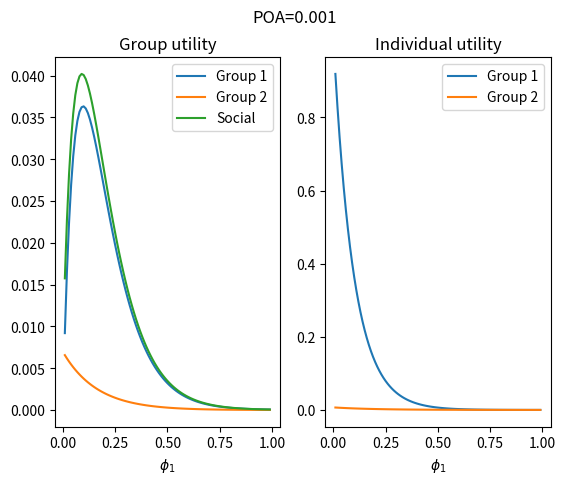

Recreate this plot in Python.
import numpy as np
import matplotlib.pyplot as plt
from scipy.optimize import minimize

binary_iterations = 100
OPT_iterations = 30
NE_iterations = 50


def two_group_simulate(phi1, phi2, beta, beta_ratio, gamma, epsilon, T, num_steps=10000, plot=False):
	"""
	Simulate 2 group2 with interaction
	"""
	S1 = [phi1 * (1 - epsilon)]
	I1 = [phi1 * epsilon]
	R1 = [0]
	S2 = [phi2 * (1 - epsilon)]
	I2 = [phi2 * epsilon]
	R2 = [0]
	dt = T / num_steps
	t_range = np.arange(0, T + dt, dt)
	for t in t_range[1:]:
		dS1 = -(beta * I1[-1] + beta * beta_ratio * I2[-1]) * S1[-1] * dt
		dI1 = -dS1 - gamma * I1[-1] * dt
		dR1 = gamma * I1[-1] * dt
		dS2 = -(beta * beta_ratio * I1[-1] + beta * beta_ratio * beta_ratio * I2[-1]) * S2[-1] * dt
		dI2 = -dS2 - gamma * I2[-1] * dt
		dR2 = gamma * I2[-1] * dt
		S1.append(S1[-1] + dS1)
		I1.append(I1[-1] + dI1)
		R1.append(R1[-1] + dR1)
		S2.append(S2[-1] + dS2)
		I2.append(I2[-1] + dI2)
		R2.append(R2[-1] + dR2)
	if plot:
		fig = plt.figure()
		ax1 = fig.add_subplot(121)
		ax2 = fig.add_subplot(122)
		# ax1.plot(t_range[-round(num_steps / 10):], S1[-round(num_steps / 10):], label='S1')
		# ax1.plot(t_range[-round(num_steps / 10):], S2[-round(num_steps / 10):], label='S2')
		ax1.plot(t_range, S1, label='S1')
		ax1.plot(t_range, S2, label='S2')
		ax2.plot(t_range, [I1[i] / phi1 for i in range(len(I1))], label='I1')
		ax2.plot(t_range, [I2[i] / phi2 for i in range(len(I2))], label='I2')
		ax1.legend()
		ax2.legend()
		plt.show()
	return t_range, S1, S2


def utility_plotter(beta, beta_ratio, gamma, epsilon, T, payment_ratio):
	"""
	plot the group and individual utility of 2 groups interacting over phi
	"""
	phi1_step = 0.01
	phi1_range = np.arange(phi1_step, 1, phi1_step)
	# print(phi1_range, phi1_range[1:-1])
	group_utility1 = []
	group_utility2 = []
	individual_utility1 = []
	individual_utility2 = []

	# # phi1 = 0
	# phi1 = 0
	# phi2 = 1 - phi1
	# t_range, S1, S2 = two_group_simulate(phi1, phi2, beta, beta_ratio, gamma, epsilon, T, plot=False)
	# group_utility1.append(np.mean(S1) * T * payment_ratio)
	# group_utility2.append(np.mean(S2) * T)
	# individual_utility1.append(payment_ratio)
	# individual_utility2.append(group_utility2[-1] / phi2)

	for phi1 in phi1_range:
		phi2 = 1 - phi1
		t_range, S1, S2 = two_group_simulate(phi1, phi2, beta, beta_ratio, gamma, epsilon, T, plot=False)
		group_utility1.append(np.mean(S1) * T * payment_ratio)
		group_utility2.append(np.mean(S2) * T)
		individual_utility1.append(group_utility1[-1] / phi1)
		individual_utility2.append(group_utility2[-1] / phi2)

	# # phi1 = 1
	# phi1 = 1
	# phi2 = 1 - phi1
	# t_range, S1, S2 = two_group_simulate(phi1, phi2, beta, beta_ratio, gamma, epsilon, T, plot=False)
	# group_utility1.append(np.mean(S1) * T * payment_ratio)
	# group_utility2.append(np.mean(S2) * T)
	# individual_utility1.append(group_utility1[-1] / phi1)
	# individual_utility2.append(1)

	fig = plt.figure()
	ax1 = fig.add_subplot(121)
	ax2 = fig.add_subplot(122)
	ax1.plot(phi1_range, group_utility1, label='Group 1')
	ax1.plot(phi1_range, group_utility2, label='Group 2')
	ax1.plot(phi1_range, [group_utility1[i] + group_utility2[i] for i in range(len(group_utility1))], label='Social')
	ax2.plot(phi1_range, individual_utility1, label='Group 1')
	ax2.plot(phi1_range, individual_utility2, label='Group 2')
	ax1.set_xlabel('phi1')
	ax2.set_xlabel('phi1')
	ax1.set_title('Group utility')
	ax2.set_title('Individual utility')
	ax1.legend()
	ax2.legend()
	plt.show()
	return


def utility_plotter_final_size(beta, beta_ratio, gamma, epsilon, payment_ratio):
	"""
	plot the group and individual utility of 2 groups interacting over phi based on final sizes
	"""
	b11 = beta
	b12 = b21 = beta * beta_ratio
	b22 = beta * beta_ratio * beta_ratio
	phi1_step = 0.001
	phi1_start = 0.0001
	phi1_range = np.arange(phi1_start, 1, phi1_step)
	# print(phi1_range, phi1_range[1:-1])
	group_utility1 = []
	group_utility2 = []
	individual_utility1 = []
	individual_utility2 = []

	# # phi1 = 0
	# phi1 = 0
	# phi2 = 1 - phi1
	# t_range, S1, S2 = two_group_simulate(phi1, phi2, beta, beta_ratio, gamma, epsilon, T, plot=False)
	# group_utility1.append(np.mean(S1) * T * payment_ratio)
	# group_utility2.append(np.mean(S2) * T)
	# individual_utility1.append(payment_ratio)
	# individual_utility2.append(group_utility2[-1] / phi2)

	for phi1 in phi1_range:
		phi2 = 1 - phi1
		S1, S2 = final_size_searcher_binary(phi1, beta, beta_ratio, gamma, epsilon)
		# t_range, S1, S2 = two_group_simulate(phi1, phi2, beta, beta_ratio, gamma, epsilon, T, plot=False)
		group_utility1.append(S1 * payment_ratio)
		group_utility2.append(S2)
		individual_utility1.append(group_utility1[-1] / phi1)
		individual_utility2.append(group_utility2[-1] / phi2)

	# # phi1 = 1
	# phi1 = 1
	# phi2 = 1 - phi1
	# t_range, S1, S2 = two_group_simulate(phi1, phi2, beta, beta_ratio, gamma, epsilon, T, plot=False)
	# group_utility1.append(np.mean(S1) * T * payment_ratio)
	# group_utility2.append(np.mean(S2) * T)
	# individual_utility1.append(group_utility1[-1] / phi1)
	# individual_utility2.append(1)

	fig = plt.figure()
	ax1 = fig.add_subplot(121)
	ax2 = fig.add_subplot(122)
	# ax1.plot(phi1_range,
	# 		 [min(phi1_range[i], gamma / beta) * payment_ratio + (1 - phi1_range[i]) for i in range(len(phi1_range))],
	# 		 label='UB social', c='grey', linestyle=':')
	ax1.plot(phi1_range, group_utility1, label='Group 1')
	ax1.plot(phi1_range, group_utility2, label='Group 2')
	ax1.plot(phi1_range, [group_utility1[i] + group_utility2[i] for i in range(len(group_utility1))], label='Social')
	ax2.plot(phi1_range, individual_utility1, label='Group 1')
	ax2.plot(phi1_range, individual_utility2, label='Group 2')

	ax1.set_xlabel('phi1')
	ax2.set_xlabel('phi1')
	ax1.set_title('Group utility')
	ax2.set_title('Individual utility')
	ax1.legend()
	ax2.legend()
	plt.show()
	return


def utility_plotter_final_size_aligned(beta, beta_ratio, gamma, epsilon):
	"""
	plot the group and individual utility of 2 groups interacting over phi based on final sizes,
	aligning the payment ratio to get bad POA
	"""
	b11 = beta
	b12 = b21 = beta * beta_ratio
	b22 = beta * beta_ratio * beta_ratio
	phi1_step = 0.01
	phi1_range = np.arange(phi1_step, 1, phi1_step)
	# print(phi1_range, phi1_range[1:-1])
	group_utility1 = []
	group_utility2 = []
	individual_utility1 = []
	individual_utility2 = []
	social_utility = []
	S1s = []
	S2s = []

	# # phi1 = 0
	# phi1 = 0
	# phi2 = 1 - phi1
	# t_range, S1, S2 = two_group_simulate(phi1, phi2, beta, beta_ratio, gamma, epsilon, T, plot=False)
	# group_utility1.append(np.mean(S1) * T * payment_ratio)
	# group_utility2.append(np.mean(S2) * T)
	# individual_utility1.append(payment_ratio)
	# individual_utility2.append(group_utility2[-1] / phi2)

	for phi1 in phi1_range:
		phi2 = 1 - phi1
		S1, S2 = final_size_searcher_binary(phi1, beta, beta_ratio, gamma, epsilon)
		S1s.append(S1)
		S2s.append(S2)
		# t_range, S1, S2 = two_group_simulate(phi1, phi2, beta, beta_ratio, gamma, epsilon, T, plot=False)
		# group_utility1.append(S1 * payment_ratio)
		# group_utility2.append(S2)
		# individual_utility1.append(group_utility1[-1] / phi1)
		# individual_utility2.append(group_utility2[-1] / phi2)

	payment_ratio = (S2 / phi2) / (S1 / phi1)
	for phi1, S1, S2 in zip(phi1_range, S1s, S2s):
		phi2 = 1 - phi1
		group_utility1.append(S1 * payment_ratio)
		group_utility2.append(S2)
		individual_utility1.append(group_utility1[-1] / phi1)
		individual_utility2.append(group_utility2[-1] / phi2)
		social_utility.append(group_utility1[-1] + group_utility2[-1])
	# # phi1 = 1
	# phi1 = 1
	# phi2 = 1 - phi1
	# t_range, S1, S2 = two_group_simulate(phi1, phi2, beta, beta_ratio, gamma, epsilon, T, plot=False)
	# group_utility1.append(np.mean(S1) * T * payment_ratio)
	# group_utility2.append(np.mean(S2) * T)
	# individual_utility1.append(group_utility1[-1] / phi1)
	# individual_utility2.append(1)

	fig = plt.figure()
	ax1 = fig.add_subplot(121)
	ax2 = fig.add_subplot(122)
	# ax1.plot(phi1_range,
	# 		 [min(phi1_range[i], gamma / beta) * payment_ratio + (1 - phi1_range[i]) for i in range(len(phi1_range))],
	# 		 label='UB social', c='grey', linestyle=':')
	ax1.plot(phi1_range, group_utility1, label='Group 1')
	ax1.plot(phi1_range, group_utility2, label='Group 2')
	ax1.plot(phi1_range, social_utility, label='Social')
	ax2.plot(phi1_range, individual_utility1, label='Group 1')
	ax2.plot(phi1_range, individual_utility2, label='Group 2')
	fig.suptitle(f'POA={round(social_utility[-1] / max(social_utility), 3)}')

	ax1.set_xlabel(r'$\phi_1$')
	ax2.set_xlabel(r'$\phi_1$')
	ax1.set_title('Group utility')
	ax2.set_title('Individual utility')
	ax1.legend()
	ax2.legend()
	plt.show()
	return


def utility_plotter_sigma(beta, beta_ratio, gamma, epsilon, payment_ratio, sigma):
	"""
	plot the group and individual utility of 2 groups interacting over phi based on final sizes and survival rate
	"""
	b11 = beta
	b12 = b21 = beta * beta_ratio
	b22 = beta * beta_ratio * beta_ratio
	phi1_step = 0.01
	phi1_range = np.arange(phi1_step, 1, phi1_step)
	# print(phi1_range, phi1_range[1:-1])
	group_utility1 = []
	group_utility2 = []
	individual_utility1 = []
	individual_utility2 = []

	# # phi1 = 0
	# phi1 = 0
	# phi2 = 1 - phi1
	# t_range, S1, S2 = two_group_simulate(phi1, phi2, beta, beta_ratio, gamma, epsilon, T, plot=False)
	# group_utility1.append(np.mean(S1) * T * payment_ratio)
	# group_utility2.append(np.mean(S2) * T)
	# individual_utility1.append(payment_ratio)
	# individual_utility2.append(group_utility2[-1] / phi2)

	for phi1 in phi1_range:
		phi2 = 1 - phi1
		S1, S2 = final_size_searcher_binary(phi1, beta, beta_ratio, gamma, epsilon)
		# t_range, S1, S2 = two_group_simulate(phi1, phi2, beta, beta_ratio, gamma, epsilon, T, plot=False)
		group_utility1.append((S1 * (1 - sigma) + phi1 * sigma) * payment_ratio)
		group_utility2.append(S2 * (1 - sigma) + phi2 * sigma)
		individual_utility1.append(group_utility1[-1] / phi1)
		individual_utility2.append(group_utility2[-1] / phi2)

	# # phi1 = 1
	# phi1 = 1
	# phi2 = 1 - phi1
	# t_range, S1, S2 = two_group_simulate(phi1, phi2, beta, beta_ratio, gamma, epsilon, T, plot=False)
	# group_utility1.append(np.mean(S1) * T * payment_ratio)
	# group_utility2.append(np.mean(S2) * T)
	# individual_utility1.append(group_utility1[-1] / phi1)
	# individual_utility2.append(1)

	fig = plt.figure()
	ax1 = fig.add_subplot(121)
	ax2 = fig.add_subplot(122)
	# ax1.plot(phi1_range,
	# 		 [min(phi1_range[i], gamma / beta) * payment_ratio + (1 - phi1_range[i]) for i in range(len(phi1_range))],
	# 		 label='UB social', c='grey', linestyle=':')
	# ax1.plot(phi1_range, group_utility1, label='Group 1')
	# ax1.plot(phi1_range, group_utility2, label='Group 2')
	ax1.plot(phi1_range, [group_utility1[i] + group_utility2[i] for i in range(len(group_utility1))], label='Social')
	ax2.plot(phi1_range, individual_utility1, label='Group 1')
	ax2.plot(phi1_range, individual_utility2, label='Group 2')

	ax1.set_xlabel('phi1')
	ax2.set_xlabel('phi1')
	ax1.set_title('Group utility')
	ax2.set_title('Individual utility')
	ax1.legend()
	ax2.legend()
	plt.show()
	return


def POA_final_size(beta, beta_ratio, gamma, epsilon, payment_ratio):
	"""
	compute POA of 2 groups interacting over phi based on final sizes
	"""
	b11 = beta
	b12 = b21 = beta * beta_ratio
	b22 = beta * beta_ratio * beta_ratio
	phi1_step = 0.01
	phi1_range = np.arange(0, 1 + phi1_step, phi1_step)
	group_utility1 = []
	group_utility2 = []
	social_utility = []
	individual_utility1 = []
	individual_utility2 = []

	# sample over phi1
	for i in range(len(phi1_range)):
		if i == 0:
			phi1 = phi1_step / 1000
		elif i == len(phi1_range) - 1:
			phi1 = 1 - phi1_step / 1000
		else:
			phi1 = phi1_range[i]
		phi2 = 1 - phi1
		S1, S2 = final_size_searcher_binary(phi1, beta, beta_ratio, gamma, epsilon)
		group_utility1.append(S1 * payment_ratio)
		group_utility2.append(S2)
		social_utility.append(group_utility1[-1] + group_utility2[-1])
		individual_utility1.append(group_utility1[-1] / phi1)
		individual_utility2.append(group_utility2[-1] / phi2)

	# search for social OPT
	social_max_idx = np.argmax(social_utility)
	if 0 < social_max_idx < len(phi1_range) - 1:
		social_phi1, social_OPT = social_peak_binary_search(phi1_range[social_max_idx - 1],
															phi1_range[social_max_idx + 1],
															beta, beta_ratio, gamma, epsilon, payment_ratio)
	else:
		social_OPT = social_utility[social_max_idx]
		social_phi1 = phi1_range[social_max_idx]

	# search for NE
	if individual_utility1[-1] >= individual_utility2[-1]:
		NE_phi1 = phi1_range[-1]
		NE_utility = social_utility[-1]
	elif individual_utility2[0] >= individual_utility1[0]:
		NE_phi1 = phi1_range[0]
		NE_utility = social_utility[0]
	else:
		NE_idx = next(i for i in range(len(phi1_range)) if individual_utility2[i] >= individual_utility1[i]) - 1
		NE_phi1, NE_utility = NE_binary_search(phi1_range[NE_idx], phi1_range[NE_idx + 1],
											   beta, beta_ratio, gamma, epsilon, payment_ratio)

	# POA = NE_utility / social_OPT
	POA = social_OPT / NE_utility
	print(f'OPT=\n{round(social_OPT, 5)}\nNE=\n{round(NE_utility, 5)}')
	print(f'POA={round(POA, 5)}')

	OPT_UB = gamma / beta * payment_ratio + (1 - gamma / beta)
	phi1 = 1
	phi2 = 0
	c1 = (1 - epsilon) * phi1 / np.exp((b11 * phi1 + b12 * phi2) / gamma)
	c2 = (1 - epsilon) * phi2 / np.exp((b21 * phi1 + b22 * phi2) / gamma)
	NE_LB = (c1 + c1 * c2 * b12 / gamma) * payment_ratio
	# POA_LB = NE_LB / OPT_UB
	POA_LB = OPT_UB / NE_LB
	print(f'OPT upper bound=\n{round(OPT_UB, 5)}\nNE lower bound=\n{round(NE_LB, 5)}')
	print(f'POA lower bound={round(POA_LB, 5)}')

	fig = plt.figure()
	ax1 = fig.add_subplot(121)
	ax2 = fig.add_subplot(122)
	ax1.plot(phi1_range,
			 [min(phi1_range[i], gamma / beta) * payment_ratio + (1 - phi1_range[i]) for i in range(len(phi1_range))],
			 label='Social upper bound', c='red', linestyle=':')
	ax1.axvline(social_phi1, c='grey', linestyle=':')
	ax2.axvline(NE_phi1, c='grey', linestyle=':')
	ax1.plot(phi1_range, group_utility1, label='Group 1')
	ax1.plot(phi1_range, group_utility2, label='Group 2')
	ax1.plot(phi1_range, social_utility, label='Social')
	ax2.plot(phi1_range, individual_utility1, label='Group 1')
	ax2.plot(phi1_range, individual_utility2, label='Group 2')
	ax1.set_xlabel('phi1')
	ax2.set_xlabel('phi1')
	ax1.set_title('Group utility')
	ax2.set_title('Individual utility')
	ax1.set_xlim(0, 1)
	ax2.set_xlim(0, 1)
	ax1.legend()
	ax2.legend()
	plt.show()
	return


def bad_POA_final_size(beta, beta_ratio, gamma, epsilon, plot):
	"""
	compute the bad POA of 2 groups interacting by aligning at phi1=1
	"""
	b11 = beta
	b12 = b21 = beta * beta_ratio
	b22 = beta * beta_ratio * beta_ratio
	phi1_step = 0.01
	# phi1_range = np.arange(0, 1 + phi1_step, phi1_step)
	# group_utility1 = []
	# group_utility2 = []
	# social_utility = []
	# individual_utility1 = []
	# individual_utility2 = []

	# compute payment ratio using phi1=1
	phi1 = 1 - phi1_step / 100000
	phi2 = 1 - phi1
	S1, S2 = final_size_searcher_binary(phi1, beta, beta_ratio, gamma, epsilon)
	payment_ratio = (S2 / phi2) / (S1 / phi1)
	print(f'payment ratio={round(payment_ratio, 5)}')
	NE_phi1 = phi1
	NE_utility = S1 * payment_ratio + S2

	# search for social OPT
	social_phi1, social_OPT = social_peak_binary_search(phi1_step / 100000,
														1 - phi1_step / 100000,
														beta, beta_ratio, gamma, epsilon, payment_ratio, plot=plot)

	# POA = NE_utility / social_OPT
	POA = social_OPT / NE_utility
	print(f'OPT=\n{round(social_OPT, 5)}\nNE=\n{round(NE_utility, 5)}')
	print(f'POA={round(POA, 5)}')

	OPT_UB = gamma / beta * payment_ratio + (1 - gamma / beta)
	phi1 = 1
	phi2 = 0
	c1 = (1 - epsilon) * phi1 / np.exp((b11 * phi1 + b12 * phi2) / gamma)
	c2 = (1 - epsilon) * phi2 / np.exp((b21 * phi1 + b22 * phi2) / gamma)
	NE_LB = (c1 + c1 * c2 * b12 / gamma) * payment_ratio
	# POA_LB = NE_LB / OPT_UB
	POA_LB = OPT_UB / NE_LB
	print(f'OPT upper bound=\n{round(OPT_UB, 5)}\nNE lower bound=\n{round(NE_LB, 5)}')
	print(f'POA bound={round(POA_LB, 5)}')
	print(f'1/c1={round(1 / (c1 * beta / gamma), 5)}')
	return


def social_peak_binary_search(phi1_l, phi1_r, beta, beta_ratio, gamma, epsilon, payment_ratio, plot=False):
	phi1s = []
	socials = []
	for _ in range(OPT_iterations):
		phi1_m = (phi1_l + phi1_r) / 2

		phi1_l2 = phi1_m + (phi1_l - phi1_m) / 2
		S1_l, S2_l = final_size_searcher_binary(phi1_l2, beta, beta_ratio, gamma, epsilon)
		social_l = S1_l * payment_ratio + S2_l
		if plot:
			phi1s.append(phi1_l2)
			socials.append(social_l)

		S1_m, S2_m = final_size_searcher_binary(phi1_m, beta, beta_ratio, gamma, epsilon)
		social_m = S1_m * payment_ratio + S2_m
		if plot:
			phi1s.append(phi1_m)
			socials.append(social_m)

		phi1_r2 = phi1_m + (phi1_r - phi1_m) / 2
		S1_r, S2_r = final_size_searcher_binary(phi1_r2, beta, beta_ratio, gamma, epsilon)
		social_r = S1_r * payment_ratio + S2_r
		if plot:
			phi1s.append(phi1_r2)
			socials.append(social_r)

		if social_l < social_m:
			phi1_l = phi1_l2

		if social_r < social_m:
			phi1_r = phi1_r2

	phi1_m = (phi1_l + phi1_r) / 2
	S1_m, S2_m = final_size_searcher_binary(phi1_m, beta, beta_ratio, gamma, epsilon)
	social_m = S1_m * payment_ratio + S2_m
	if plot:
		phi1s.append(phi1_m)
		socials.append(social_m)
		phi1s, socials = zip(*sorted(zip(phi1s, socials)))
		fig = plt.figure()
		ax1 = fig.add_subplot()
		ax1.plot(phi1s, socials)
		ax1.axvline(phi1_m, c='grey', linestyle=':')
		plt.show()

	return phi1_m, social_m


def NE_binary_search(phi1_l, phi1_r, beta, beta_ratio, gamma, epsilon, payment_ratio):
	ind1s = []
	ind2s = []
	phi1s = []
	for _ in range(NE_iterations):
		phi1_m = (phi1_l + phi1_r) / 2
		S1, S2 = final_size_searcher_binary(phi1_m, beta, beta_ratio, gamma, epsilon)
		individual1 = S1 * payment_ratio / phi1_m
		individual2 = S2 / (1 - phi1_m)
		phi1s.append(phi1_m)
		ind1s.append(individual1)
		ind2s.append(individual2)
		if individual1 < individual2:
			phi1_r = phi1_m
		else:
			phi1_l = phi1_m

	phi1_m = (phi1_l + phi1_r) / 2
	S1, S2 = final_size_searcher_binary(phi1_m, beta, beta_ratio, gamma, epsilon)
	individual1 = S1 * payment_ratio / phi1_m
	individual2 = S2 / (1 - phi1_m)
	phi1s.append(phi1_m)
	ind1s.append(individual1)
	ind2s.append(individual2)

	# phi1s, ind1s, ind2s = zip(*sorted(zip(phi1s, ind1s, ind2s)))
	# fig = plt.figure()
	# ax1 = fig.add_subplot()
	# ax1.plot(phi1s, ind1s, label='Group 1')
	# ax1.plot(phi1s, ind2s, label='Group 2')
	# ax1.axvline(phi1_m)
	# plt.show()

	return phi1_m, (individual1 + individual2) / 2


def final_size_function_plotter(phi1, beta, beta_ratio, gamma, epsilon):
	"""
	Plot the final size functions. The zero points are the final sizes
	"""
	phi2 = 1 - phi1
	b11 = beta
	b12 = b21 = beta * beta_ratio
	b22 = beta * beta_ratio * beta_ratio

	def func_S1_final(S1, S2):
		S1_0 = phi1 * (1 - epsilon)
		return S1 - S1_0 * np.exp(b11 / gamma * (S1 - phi1) + b12 / gamma * (S2 - phi2))

	def func_S2_final(S1, S2):
		S2_0 = phi2 * (1 - epsilon)
		return S2 - S2_0 * np.exp(b21 / gamma * (S1 - phi1) + b22 / gamma * (S2 - phi2))

	S1_step = 0.01
	S1_range = np.arange(0, 1 + S1_step, S1_step)
	S2_step = 0.1
	S2_range = np.arange(0, phi2 + S2_step, S2_step)
	fig = plt.figure()
	ax1 = fig.add_subplot(121)
	ax1.axhline(0, c='grey', linestyle=':')
	ax1.set_xlabel('S1')
	for S2 in S2_range:
		S1_final = []
		positive = False
		for S1 in S1_range:
			ret = func_S1_final(S1, S2)
			S1_final.append(ret)
			if ret > 0:
				positive = True
			if positive and ret < 0:
				break

		ax1.plot(S1_range[:len(S1_final)], S1_final, label=f'S2={round(S2, 2)}')

	S2_step = 0.01
	S2_range = np.arange(0, 1 + S2_step, S2_step)
	S1_step = 0.1
	S1_range = np.arange(0, phi1 + S1_step, S1_step)
	ax2 = fig.add_subplot(122)
	ax2.axhline(0, c='grey', linestyle=':')
	ax2.set_xlabel('S2')
	for S1 in S1_range:
		S2_final = []
		positive = False
		for S2 in S2_range:
			ret = func_S2_final(S1, S2)
			S2_final.append(ret)
			if ret > 0:
				positive = True
			if positive and ret < 0:
				break

		ax2.plot(S2_range[:len(S2_final)], S2_final, label=f'S1={round(S1, 2)}')

	ax1.legend()
	ax2.legend()
	plt.show()
	return


def final_size_searcher_scipy(beta, beta_ratio, gamma, epsilon):
	"""
	search for the final sizes of 2 groups interacting using SciPy optimizer
	"""
	phi1_step = 0.01
	phi1_range = np.arange(0, 1 + phi1_step, phi1_step)
	S1_infs = []
	S2_infs = []
	S1_approx = []
	S2_approx = []
	for phi1 in phi1_range:
		phi2 = 1 - phi1
		optimal = minimize(two_group_loss, [phi1 / 2, phi2 / 2],
						   args=(phi1, beta, beta_ratio, gamma, epsilon),
						   method='L-BFGS-B',
						   bounds=[(0, phi1), (0, phi2)])
		# print(optimal.fun)
		S1, S2 = optimal.x
		S1_infs.append(S1)
		S2_infs.append(S2)
		S1_approx.append((1 - epsilon) * phi1 *
						 (gamma - beta * (phi1 + beta_ratio * (beta_ratio + epsilon - beta_ratio * epsilon) * phi2)) /
						 (gamma + beta * (epsilon - 1) * (phi1 + beta_ratio ** 2 * phi2)))
		S2_approx.append((1 - epsilon) * phi2 *
						 (gamma - beta * (phi1 + (beta_ratio - 1) * epsilon * phi1 + beta_ratio ** 2 * phi2)) /
						 (gamma + beta * (epsilon - 1) * (phi1 + beta_ratio ** 2 * phi2)))
	# print([(S1, S2) for (S1, S2) in zip(S1_infs, S2_infs)])
	fig = plt.figure()
	ax1 = fig.add_subplot()
	ax1.plot(S1_infs, S2_infs)
	# [ax1.scatter(S1_infs[i], S2_infs[i], color='blue', alpha=1 - 0.75 * phi1_range[i], s=1) for i in
	#  range(len(S1_infs))]
	# [ax1.scatter(S1_approx[i], S2_approx[i], color='red', alpha=1 - 0.75 * phi1_range[i], s=1) for i in
	#  range(len(S1_approx))]
	ax1.set_xlabel(r'$S_1(\infty)$')
	ax1.set_ylabel(r'$S_2(\infty)$')
	plt.show()
	return


def final_size_plotter(beta, beta_ratio, gamma, epsilon, payment_ratio=1):
	"""
	plot the final sizes of 2 groups interacting over various phi1 values
	"""
	phi1_step = 0.005
	phi1_range = np.arange(0, 1 + phi1_step, phi1_step)
	l = len(phi1_range)
	S1_final = []
	S2_final = []
	for phi1 in phi1_range:
		S1, S2 = final_size_searcher_binary(phi1, beta, beta_ratio, gamma, epsilon)
		S1_final.append(S1)
		S2_final.append(S2)
	fig = plt.figure()
	ax1 = fig.add_subplot(221)
	ax2 = fig.add_subplot(222)
	# ax3 = ax2.twinx()
	ax4 = fig.add_subplot(223)
	ax1.set_xlabel('S1')
	ax1.set_ylabel('S2')
	ax1.set_title('Scatter color becomes lighter as phi_1 increase in cycles\n'
				  f'beta={round(beta, 3)},  beta ratio={round(beta_ratio, 3)},  gamma={round(gamma, 3)}')
	ax1.plot(S1_final, S2_final, color='gray')
	# cs = [np.exp(i - l) / np.exp(l) for i in range(l)]
	# ax1.scatter(S1_final, S2_final, c=cs, cmap='binary_r')
	for i in range(20):
		ax1.scatter(S1_final[round(i * l / 20):round((i + 1) * l / 20)],
					S2_final[round(i * l / 20):round((i + 1) * l / 20)],
					c=range(round(i * l / 20), round((i + 1) * l / 20)),
					edgecolors='black', cmap='binary_r', s=20, zorder=2)

	ax2.plot(phi1_range, [S1 * payment_ratio for S1 in S1_final], label='S1')
	ax2.set_xlabel(r'$\phi_1$')
	ax2.set_title(f'group utility\npayment ratio={round(payment_ratio, 5)}')
	# ax2.set_ylabel('S1')
	ax2.plot(phi1_range, S2_final, label='S2')
	ax2.plot(phi1_range, [S1_final[i] * payment_ratio + S2_final[i] for i in range(len(S1_final))], label='social')
	# ax3.set_xlabel(r'$\phi_1$')
	# ax3.set_ylabel('S2')
	ax2.legend()

	ax4.plot(phi1_range[1:-1], [payment_ratio * S1_final[i] / phi1_range[i] for i in range(1, l - 1)], label='S1')
	# ax5 = ax4.twinx()
	ax4.plot(phi1_range[1:-1], [S2_final[i] / (1 - phi1_range[i]) for i in range(1, l - 1)], label='S2')
	ax4.set_xlabel(r'$\phi_1$')
	# ax4.set_ylabel('S1')
	# ax5.set_ylabel('S2')
	ax4.set_title('individual utility')
	ax4.legend()
	# print(S1_final[1] / phi1_range[1], S2_final[1] / (1 - phi1_range[1]))
	# print(1 / (S1_final[1] / phi1_range[1]) * (S2_final[1] / (1 - phi1_range[1])))
	plt.show()
	return


def final_size_searcher_binary(phi1, beta, beta_ratio, gamma, epsilon):
	"""
	binary search the final sizes of 2 groups interacting
	"""
	phi2 = 1 - phi1
	S2_l = 0
	S2_r = phi2 * (1 - epsilon)
	for _ in range(binary_iterations):
		S2_m = (S2_l + S2_r) / 2
		S1 = S1_final_searcher(S2_m, beta, beta_ratio, gamma, epsilon, phi1)
		f = f2([S1, S2_m], phi1, beta, beta_ratio, gamma, epsilon)
		if f > 0:
			S2_r = S2_m
		else:
			S2_l = S2_m
	S2 = S2_m
	S1 = S1_final_searcher(S2, beta, beta_ratio, gamma, epsilon, phi1)
	return S1, S2


def S1_final_searcher(S2, beta, beta_ratio, gamma, epsilon, phi1):
	S_trace = []
	f_trace = []
	S1_l = 0
	S1_r = phi1 * (1 - epsilon)
	for _ in range(binary_iterations):
		S1_m = (S1_l + S1_r) / 2
		f = f1([S1_m, S2], phi1, beta, beta_ratio, gamma, epsilon)
		S_trace.append(S1_m)
		f_trace.append(f)
		if f > 0:
			S1_r = S1_m
		else:
			S1_l = S1_m
	# print(S_trace)
	# print(f_trace)
	# fig = plt.figure()
	# ax1 = fig.add_subplot()
	# ax1.plot(S_trace, f_trace)
	# plt.show()
	return S1_m


def S2_final_searcher(S1, beta, beta_ratio, gamma, epsilon, phi1):
	S_trace = []
	f_trace = []
	phi2 = 1 - phi1
	S2_l = 0
	S2_r = phi2 * (1 - epsilon)
	for _ in range(binary_iterations):
		S2_m = (S2_l + S2_r) / 2
		f = f2([S1, S2_m], phi1, beta, beta_ratio, gamma, epsilon)
		S_trace.append(S2_m)
		f_trace.append(f)
		if f > 0:
			S2_r = S2_m
		else:
			S2_l = S2_m
	# print(S_trace)
	# print(f_trace)
	# fig = plt.figure()
	# ax1 = fig.add_subplot()
	# ax1.plot(S_trace, f_trace)
	# plt.show()
	return S2_m


def two_group_loss(point, phi1, beta, beta_ratio, gamma, epsilon):
	loss = f1(point, phi1, beta, beta_ratio, gamma, epsilon) ** 2
	loss += f2(point, phi1, beta, beta_ratio, gamma, epsilon) ** 2
	return loss


def f1(point, phi1, beta, beta_ratio, gamma, epsilon):
	[S1, S2] = point
	phi2 = 1 - phi1
	b11 = beta
	b12 = beta * beta_ratio
	# b22 = beta * beta_ratio * beta_ratio
	S1_0 = phi1 * (1 - epsilon)
	# S2_0 = phi2 * (1 - epsilon)
	ret = S1 - S1_0 * np.exp(b11 / gamma * (S1 - phi1) + b12 / gamma * (S2 - phi2))
	return ret


def f2(point, phi1, beta, beta_ratio, gamma, epsilon):
	[S1, S2] = point
	phi2 = 1 - phi1
	# b11 = beta
	b21 = beta * beta_ratio
	b22 = beta * beta_ratio * beta_ratio
	# S1_0 = phi1 * (1 - epsilon)
	S2_0 = phi2 * (1 - epsilon)
	ret = S2 - S2_0 * np.exp(b21 / gamma * (S1 - phi1) + b22 / gamma * (S2 - phi2))
	return ret


def f1_plotter(beta, beta_ratio, gamma, epsilon):
	fig = plt.figure()
	ax1 = fig.add_subplot()
	phi1 = phi2 = 0.5
	S2_range = np.arange(0, phi2, 0.1)
	for S2 in S2_range:
		S1_range = np.arange(0, phi1, 0.001)
		fs = [f1([S1, S2], phi1, beta, beta_ratio, gamma, epsilon) for S1 in S1_range]
		ax1.plot(S1_range, fs, label=f'S2={round(S2, 2)}')

	ax1.set_xlabel('S1')
	ax1.set_ylabel('f')
	ax1.legend()
	plt.show()
	return


def final_size_approximation_comparison(beta, beta_ratio, gamma, epsilon):
	"""
	compare the approximated final sizes
	"""
	phi1_step = 0.005
	phi1_range = np.arange(0, 1 + phi1_step, phi1_step)
	l = len(phi1_range)
	S1_final = []
	S2_final = []
	S1_final_approx = []
	S2_final_approx = []
	for phi1 in phi1_range:
		S1, S2 = final_size_searcher_binary(phi1, beta, beta_ratio, gamma, epsilon)
		S1_final.append(S1)
		S2_final.append(S2)
		S1_approx, S2_approx = final_size_approximation(phi1, beta, beta_ratio, gamma, epsilon)
		S1_final_approx.append(S1_approx)
		S2_final_approx.append(S2_approx)

	# fig = plt.figure()
	# ax1 = fig.add_subplot(121)
	# ax2 = fig.add_subplot(122)
	# ax1.plot(phi1_range, S1_final, label='actual')
	# ax1.plot(phi1_range, S1_final_approx, label='approx')
	# ax1.set_title('S1')
	# ax2.plot(phi1_range, S2_final, label='actual')
	# ax2.plot(phi1_range, S2_final_approx, label='approx')
	# ax2.set_title('S2')
	# ax1.legend()
	# ax2.legend()

	fig = plt.figure()
	ax1 = fig.add_subplot()
	ax1.scatter(S1_final, S2_final, label='actual')
	ax1.scatter(S1_final_approx, S2_final_approx, label='approx')
	for i in range(l):
		print(i % 10)
		if i % 10 == 0:
			plt.show()
			fig = plt.figure()
			ax1 = fig.add_subplot()
		ax1.scatter(S1_final[i], S2_final[i], color='blue')
		ax1.scatter(S1_final_approx[i], S2_final_approx[i], color='orange')
	ax1.legend()
	ax1.set_xlabel('S1')
	ax1.set_ylabel('S2')

	plt.show()
	return


def final_size_approximation_comparison2(beta, beta_ratio, gamma, epsilon):
	"""
	compare the approximated final sizes
	"""
	phi1_step = 0.005
	phi1_range = np.arange(0, 1 + phi1_step, phi1_step)
	l = len(phi1_range)
	S1_final = []
	S2_final = []
	S1_final_approx = []
	S2_final_approx = []
	S1_final_approx2 = []
	S2_final_approx2 = []
	S1_final_approx3 = []
	# cons = []
	cons1 = []
	cons2 = []
	for phi1 in phi1_range:
		S1, S2 = final_size_searcher_binary(phi1, beta, beta_ratio, gamma, epsilon)
		S1_final.append(S1)
		S2_final.append(S2)
		cons1.append((S1 - phi1) * beta / gamma + (S2 - (1 - phi1)) * beta * beta_ratio / gamma)
		cons2.append(
			(S1 - phi1) * beta * beta_ratio / gamma + (S2 - (1 - phi1)) * beta * beta_ratio * beta_ratio / gamma)

		# cons1.append(S1 * beta / gamma)
		# cons2.append(S2 * beta * beta_ratio / gamma)

		S1_approx, S2_approx = final_size_approximation(phi1, beta, beta_ratio, gamma, epsilon)
		S1_final_approx.append(S1_approx)
		S2_final_approx.append(S2_approx)
		S1_approx2, S2_approx2 = final_size_approximation2(phi1, beta, beta_ratio, gamma, epsilon)
		S1_final_approx2.append(S1_approx2)
		S2_final_approx2.append(S2_approx2)
		S1_approx3 = final_size_approximation3(phi1, beta, beta_ratio, gamma, epsilon)
		S1_final_approx3.append(S1_approx3)

	fig = plt.figure()
	ax1 = fig.add_subplot(121)
	ax2 = fig.add_subplot(122)

	ax1.plot(phi1_range, S1_final, label='actual')
	ax2.plot(phi1_range, S2_final, label='actual')
	ax1.plot(phi1_range, S1_final_approx, label='lower bound')
	ax2.plot(phi1_range, S2_final_approx, label='lower bound')
	ax1.plot(phi1_range, S1_final_approx2, label='upper bound')
	ax2.plot(phi1_range, S2_final_approx2, label='upper bound')
	ax1.plot(phi1_range, S1_final_approx3, label='upper bound 2')
	# ax1.plot(phi1_range, cons, label='constraint')
	# ax1.plot(phi1_range, cons1, label='cons1')
	# ax1.plot(phi1_range, cons2, label='cons2')
	# ax1.axhline(1, c='grey')
	ax1.set_title('S1')
	ax2.set_title('S2')
	ax1.legend()
	ax2.legend()
	plt.show()
	return


def final_size_approximation(phi1, beta, beta_ratio, gamma, epsilon):
	"""
	approximate lower bound of the final sizes with e^x=1+x
	"""
	phi2 = 1 - phi1
	b11 = beta
	b12 = b21 = beta * beta_ratio
	b22 = beta * beta_ratio * beta_ratio
	c1 = (1 - epsilon) * phi1 / np.exp((b11 * phi1 + b12 * phi2) / gamma)
	c2 = (1 - epsilon) * phi2 / np.exp((b21 * phi1 + b22 * phi2) / gamma)
	S1 = c1 * gamma * (c2 * (b12 - b22) + gamma) / \
		 (gamma * (gamma - c2 * b22) - c1 * (c2 * b12 * b21 - c2 * b11 * b22 + b11 * gamma))
	S2 = c2 * gamma * (c1 * (b21 - b11) + gamma) / \
		 (gamma * (gamma - c2 * b22) - c1 * (c2 * b12 * b21 - c2 * b11 * b22 + b11 * gamma))
	return S1, S2


def final_size_approximation2(phi1, beta, beta_ratio, gamma, epsilon):
	"""
	approximate upper bound of the final sizes with e^x=e-1+x
	not working because x can go above 1
	"""
	phi2 = 1 - phi1
	b11 = beta
	b12 = b21 = beta * beta_ratio
	b22 = beta * beta_ratio * beta_ratio
	c1 = (1 - epsilon) * phi1 / np.exp(b11 * phi1 / gamma + b12 * phi2 / gamma)
	c2 = (1 - epsilon) * phi2 / np.exp(b21 * phi1 / gamma + b22 * phi2 / gamma)
	e = np.exp(1)
	S1 = (c1 * (e - 1) * gamma * (c2 * (b12 - b22) + gamma)) / \
		 (gamma * (- c2 * b22 + gamma) - c1 * (c2 * b12 * b21 - c2 * b11 * b22 + b11 * gamma))
	S2 = -(c2 * (e - 1) * gamma * (c1 * (b11 - b21) - gamma)) / \
		 (gamma * (- c2 * b22 + gamma) - c1 * (c2 * b12 * b21 - c2 * b11 * b22 + b11 * gamma))
	return S1, S2


def final_size_approximation3(phi1, beta, beta_ratio, gamma, epsilon):
	"""
	approximate upper bound of approximation2
	"""
	phi2 = 1 - phi1
	b11 = beta
	b12 = b21 = beta * beta_ratio
	b22 = beta * beta_ratio * beta_ratio
	c1 = (1 - epsilon) * phi1 / np.exp(b11 * phi1 / gamma + b12 * phi2 / gamma)
	c2 = (1 - epsilon) * phi2 / np.exp(b21 * phi1 / gamma + b22 * phi2 / gamma)
	e = np.exp(1)

	# S1 = ((e - 1) * c1 + ((e - 1) * b12 * c1 * c2) / (gamma - b22 * c2)) / \
	# 	 (1 - b11 * c1 / gamma - 1 / e / e / (1 - 1 / e))
	# S1 = ((e - 1) * (c1 + c2 * (b12 * c1 / gamma) / (1 - 1 / e))) / \
	# 	 (1 - 1 / e - 1 / e / e / (1 - 1 / e))

	S1 = ((e - 1) * (c1 + c2 * (b12 * c1 / gamma) / (1 - 1 / e))) / \
		 (1 - 1 / e - 1 / e / e / (1 - 1 / e))
	return S1


def tmp(beta, beta_ratio, gamma, epsilon):
	phi1_step = 0.01
	phi1_range = np.arange(phi1_step, 1, phi1_step)
	b11 = beta
	b12 = b21 = beta * beta_ratio
	b22 = beta * beta_ratio * beta_ratio
	term1 = []
	term2 = []
	term3 = []
	term32 = []
	term33 = []
	y = beta / gamma
	k = beta_ratio
	for phi1 in phi1_range:
		phi2 = 1 - phi1
		c1 = (1 - epsilon) * phi1 / np.exp(b11 * phi1 / gamma + b12 * phi2 / gamma)
		c2 = (1 - epsilon) * phi2 / np.exp(b21 * phi1 / gamma + b22 * phi2 / gamma)
		term1.append(1 - 2 * c1 * b11 / gamma - 4 * c1 * c2 * b12 * b21 / gamma / (gamma - 2 * c2 * b22))
		term2.append(2 * c1 * b11 / gamma)
		term3.append(4 * c1 * c2 * b12 * b21 / gamma / (gamma - 2 * c2 * b22))

		term32.append(
			16 * phi1 * phi2 * (k ** 2) * (y ** 2) / np.exp((phi1 + k + phi2 * (k ** 2)) * y)
		)

		term33.append(2 * c2 * y * k ** 2)

	# term32.append(y * 2 * phi2 * (k ** 2)
	# 			  / np.exp(k * phi1 + (k ** 2) * phi2)
	# 			  * (1 + 8 * phi1 * y / np.exp(k * y)) - 1)

	fig = plt.figure()
	ax1 = fig.add_subplot()
	# ax1.plot(phi1_range, term1, label='overall')
	# ax1.plot(phi1_range, term2, label='term2')
	ax1.plot(phi1_range, term3, label='term3')
	ax1.plot(phi1_range, term32, label='term32')
	ax1.plot(phi1_range, term33, label='term33')
	ax1.plot(phi1_range, [term32[i] + term33[i] for i in range(len(phi1_range))])
	ax1.axhline(0, c='grey')
	# ax1.axhline(0.5, color='gray')
	# ax1.axvline(2 / (0.05 * (1 - (k ** 2)) + k + (k ** 2)), color='gray')
	ax1.legend()
	plt.show()
	return


def tmp2(beta_ratio, gamma, epsilon):
	beta_low = 0.01 / 14
	beta_high = 2 / 14
	beta_step = (beta_high - beta_low) / 40
	beta_range = np.arange(beta_low, beta_high + beta_step, beta_step)
	phi1_step = 0.01
	phi1_range = np.arange(phi1_step, 1, phi1_step)
	peaks1 = []
	peaks2 = []
	max_phi = []
	for beta in beta_range:
		b11 = beta
		b12 = b21 = beta * beta_ratio
		b22 = beta * beta_ratio * beta_ratio
		term1 = []
		term2 = []
		# term3 = []

		for phi1 in phi1_range:
			phi2 = 1 - phi1
			c1 = (1 - epsilon) * phi1 / np.exp(b11 * phi1 / gamma + b12 * phi2 / gamma)
			c2 = (1 - epsilon) * phi2 / np.exp(b21 * phi1 / gamma + b22 * phi2 / gamma)
			term1.append(1 - 2 * c1 * b11 / gamma - 4 * c1 * c2 * b12 * b21 / gamma / (gamma - 2 * c2 * b22))
			term2.append(2 * c1 * b11 / gamma)
		# term3.append(4 * c1 * c2 * b12 * b21 / gamma / (gamma - 2 * c2 * b22))
		peaks1.append(min(term1))
		peaks2.append(max(term2))
		max_phi.append(phi1_range[term2.index(max(term2))])
	print(max_phi)
	fig = plt.figure()
	ax1 = fig.add_subplot()
	ax1.plot(beta_range, peaks1, label='term1 min')
	ax1.plot(beta_range, peaks2, label='term2 peak')
	ax1.plot(beta_range, max_phi, label='phi')
	# ax1.plot(phi1_range, term2, label='term2')
	# ax1.plot(phi1_range, term3, label='term3')
	ax1.axhline(0.5, color='gray')
	ax1.legend()
	plt.show()
	return


def tmp3(beta_ratio, gamma, epsilon):
	beta_low = 0.01 / 14
	beta_high = 4 / 14
	# beta_low = 0.071
	# beta_high = 0.072
	beta_step = (beta_high - beta_low) / 100
	beta_range = np.arange(beta_low, beta_high + beta_step, beta_step)

	S1s = []
	S2s = []

	for beta in beta_range:
		phi1 = 0.5
		# phi2 = 1 - phi1
		S1, S2 = final_size_searcher_binary(phi1, beta, beta_ratio, gamma, epsilon)
		# S1s.append(S1 * beta / gamma)
		# S2s.append(S2 * beta * beta_ratio / gamma)
		S1s.append(S1)
		S2s.append(S2)

	fig = plt.figure()
	ax1 = fig.add_subplot()
	# ax2 = fig.add_subplot(122)
	ax1.plot(beta_range, S1s, label='S1')
	ax1.plot(beta_range, S2s, label='S2')
	ax1.plot(beta_range, [S1s[i] + S2s[i] for i in range(len(beta_range))], label='sum')
	# ax1.axhline(1 - epsilon, color='gray')
	ax1.axvline(gamma, color='gray')
	ax1.legend()
	plt.show()
	return


def tmp4(beta, beta_ratio, gamma, epsilon):
	phi1_step = 0.01
	phi1_range = np.arange(phi1_step, 1, phi1_step)
	b11 = beta
	b12 = b21 = beta * beta_ratio
	b22 = beta * beta_ratio * beta_ratio
	k = beta_ratio
	As = []
	Bs = []
	LHS = []

	for phi1 in phi1_range:
		phi2 = 1 - phi1
		S1, S2 = final_size_searcher_binary(phi1, beta, beta_ratio, gamma, epsilon)
		A = b11 / gamma * S1 + b22 / gamma * S2
		B = b11 / gamma * S1 * phi1 / phi1 + b12 / gamma * S2 * phi1 / phi2
		As.append(A)
		Bs.append(B)
		LHS.append(1 + A)

	fig = plt.figure()
	ax1 = fig.add_subplot()
	ax1.plot(phi1_range, As, label='A')
	ax1.plot(phi1_range, Bs, label='B')
	ax1.plot(phi1_range, LHS, label='LHS')
	ax1.axhline(0, c='grey', linestyle=':')
	ax1.legend()
	plt.show()
	return


def convex_plotter(phi1, beta, beta_ratio, gamma, epsilon):
	"""
	plot the feasible region of the convex program
	"""
	k = beta_ratio
	phi2 = 1 - phi1
	low, high = 0.99, 1.01
	S1, S2 = final_size_searcher_binary(phi1, beta, beta_ratio, gamma, epsilon)

	# S1_low, S1_high = S1 * low, S1 * high
	S1_low, S1_high = 0, phi1 * (1 - epsilon)
	# S2_low, S2_high = S2 * low, S2 * high
	S2_low, S2_high = 0, phi2 * (1 - epsilon)
	S1_step = (S1_high - S1_low) / 100
	S2_step = (S2_high - S2_low) / 100

	S1_range = np.arange(S1_low, S1_high + S1_step, S1_step)
	S2_range = np.arange(S2_low, S2_high + S2_step, S2_step)

	f1s = []
	for s2 in S2_range:
		s1 = S1_final_searcher(s2, beta, beta_ratio, gamma, epsilon, phi1)
		f1s.append([s1, s2])

	f2s = []
	for s1 in S1_range:
		s2 = S2_final_searcher(s1, beta, beta_ratio, gamma, epsilon, phi1)
		f2s.append([s1, s2])

	f1s.append([phi1, phi2])
	t1 = (1 - beta / gamma * S1) / (k * beta / gamma * S1)
	t2 = (k * beta / gamma * S2) / (1 - (k ** 2) * beta / gamma * S2)
	V1_len = np.sqrt(t1 * t1 + 1)
	V2_len = np.sqrt(t2 * t2 + 1)
	V1 = [-t1 / V1_len, 1 / V1_len]
	V2 = [t2 / V2_len, -1 / V2_len]
	T1 = [1 / V1_len, t1 / V1_len]
	T2 = [1 / V2_len, t2 / V2_len]

	plt.rcParams.update({'font.size': 18})
	f1_color = 'tab:blue'
	f2_color = 'tab:orange'
	# fig = plt.figure()
	fig = plt.figure(figsize=(12, 8.5))
	ax1 = fig.add_subplot()
	ax1.fill_between([p[0] for p in f1s], [p[1] for p in f1s], color=f1_color, alpha=0.5)
	ax1.fill_between([p[0] for p in f2s], [p[1] for p in f2s], [phi2] * len(f2s), color=f2_color, alpha=0.5)
	# ax1.quiver(S1, S2, V1[0], V1[1], units='inches', scale=0.7, color=f1_color)
	# ax1.quiver(S1, S2, V2[0], V2[1], units='inches', scale=0.7, color=f2_color)
	# ax1.quiver(S1, S2, T1[0], T1[1], units='inches', scale=0.35, color=f1_color)
	ax1.quiver(S1, S2, -1, -1, units='inches', scale=1, color='black')
	# ax1.quiver(S1, S2, T2[0], T2[1], units='inches', scale=0.35, color=f2_color)
	ax1.plot([p[0] for p in f1s], [p[1] for p in f1s], c=f1_color)
	ax1.plot([p[0] for p in f2s], [p[1] for p in f2s], c=f2_color)
	ax1.axline((S1, S2), slope=-1, linestyle='-', c='black', linewidth=5)
	ax1.axline((S1, S2), slope=t1, linestyle='--', c=f1_color)
	ax1.axline((S1, S2), slope=t2, linestyle='--', c=f2_color)
	ax1.plot(S1, S2, marker="o", markersize=15, c='red')
	# ax1.text(0.4 * phi1, 0.95 * phi2, r'$l_1$')
	# ax1.text(0.95 * phi1, 0.6 * phi2, r'$l_2$')
	# ax1.text(0.34 * phi1, 0.75 * phi2, r'$\vec{T_1}$')
	# ax1.text(0.55 * phi1, 0.41 * phi2, r'$\vec{T_2}$')
	# ax1.text(0.1 * phi1, 0.42 * phi2, r'$\vec{V_1}$')
	# ax1.text(0.31 * phi1, 0.08 * phi2, r'$\vec{V_2}$')
	# ax1.text(0.31 * phi1, 0.33 * phi2, r'$p^*$')
	ax1.text(0.08 * phi1, 0.55 * phi2, 'Objective\nfunction')
	ax1.text(0.8 * phi1, 0.1 * phi2, r'$f_1$-feasible'+'\n region')
	ax1.text(0.1 * phi1, 0.9 * phi2, r'$f_2$-feasible'+'\n region')
	# ax1.text(0.53 * phi1, 0.85 * phi2, r'$f_1=0$')
	# ax1.text(0.65 * phi1, 0.65 * phi2, r'$f_2=0$')
	ax1.set_xlim(S1_low, S1_high)
	ax1.set_ylim(S2_low, S2_high)
	ax1.set_xlabel(r'$s_1$')
	ax1.set_ylabel(r'$s_2$')
	ax1.set_aspect('equal', 'box')
	# ax1.set_xticks([])
	# ax1.set_yticks([])
	fig.savefig('convex.png', bbox_inches='tight')
	# fig.savefig('convex.png')
	# plt.show()
	return


def normal_vector_test(beta, beta_ratio, gamma, epsilon):
	phi1_step = 0.005
	phi1_range = np.arange(0, 1 + phi1_step, phi1_step)
	S1_final = []
	S2_final = []
	for phi1 in phi1_range:
		S1, S2 = final_size_searcher_binary(phi1, beta, beta_ratio, gamma, epsilon)
		S1_final.append(S1)
		S2_final.append(S2)

	fig = plt.figure()
	ax1 = fig.add_subplot()
	ax1.plot(phi1_range, [S1 * (beta + beta * beta_ratio) / gamma for S1 in S1_final], label='f1')
	ax1.plot(phi1_range, [S2 * (beta + beta * beta_ratio) * beta_ratio / gamma for S2 in S2_final], label='f2')
	ax1.axhline(1, linestyle=':')
	ax1.set_xlabel(r'$\varphi_1$')
	ax1.legend()
	plt.show()
	return


def main():
	# two_group_simulate(0.1, 0.9, 1, 0.5, 1/14, 0.0001, 1000, 10000, True)
	# utility_plotter(beta=5 / 14, beta_ratio=0.2, gamma=1 / 14, epsilon=0.0001, T=100, payment_ratio=3)

	# utility_plotter_final_size(beta=2 / 14, beta_ratio=0.6, gamma=1 / 14, epsilon=0.0001, payment_ratio=1)
	utility_plotter_final_size_aligned(beta=20 / 14, beta_ratio=0.5, gamma=1 / 14, epsilon=0.0001)

	# utility_plotter_sigma(beta=5 / 14, beta_ratio=1, gamma=1 / 14, epsilon=0.0001,
	# 					  payment_ratio=1.1, sigma=0.7)
	# POA_final_size(beta=10 / 14, beta_ratio=0.01, gamma=1 / 14, epsilon=0.0001, payment_ratio=20000, sigma=0.98)
	# bad_POA_final_size(beta=15 / 14, beta_ratio=0.01, gamma=1 / 14, epsilon=0.0001, plot=False)
	# final_size_function_plotter(phi1=0.5, beta=1 / 14, beta_ratio=1, gamma=1 / 14, epsilon=0.0001)
	# final_size_searcher_scipy(2, 0.5, 1 / 14, 0.0001)
	# final_size_plotter(beta=0.5, beta_ratio=0.7, gamma=1 / 14, epsilon=0.0001, payment_ratio=1)
	# final_size_approximation_comparison(beta=0.5, beta_ratio=0.5, gamma=1 / 14, epsilon=0.0001)
	# final_size_approximation_comparison2(beta=2 / 14, beta_ratio=0.5, gamma=1 / 14, epsilon=0.0001)
	# f1_plotter(0.5, 0.5, 1 / 14, 0.0001)
	# tmp(beta=20 / 14, beta_ratio=0.1, gamma=1 / 14, epsilon=0.0001)
	# tmp2(beta_ratio=0.5, gamma=1 / 14, epsilon=0.0001)
	# tmp3(0.9, 1 / 14, 0.0001)
	# tmp4(beta=1.1 / 14, beta_ratio=0.99, gamma=1 / 14, epsilon=0.0001)

	# convex_plotter(phi1=0.6, beta=2 / 14, beta_ratio=0.9, gamma=1 / 14, epsilon=0.0001)
	# normal_vector_test(beta=2 / 14, beta_ratio=0.8, gamma=1 / 14, epsilon=0.0001)
	return


if __name__ == '__main__':
	main()
